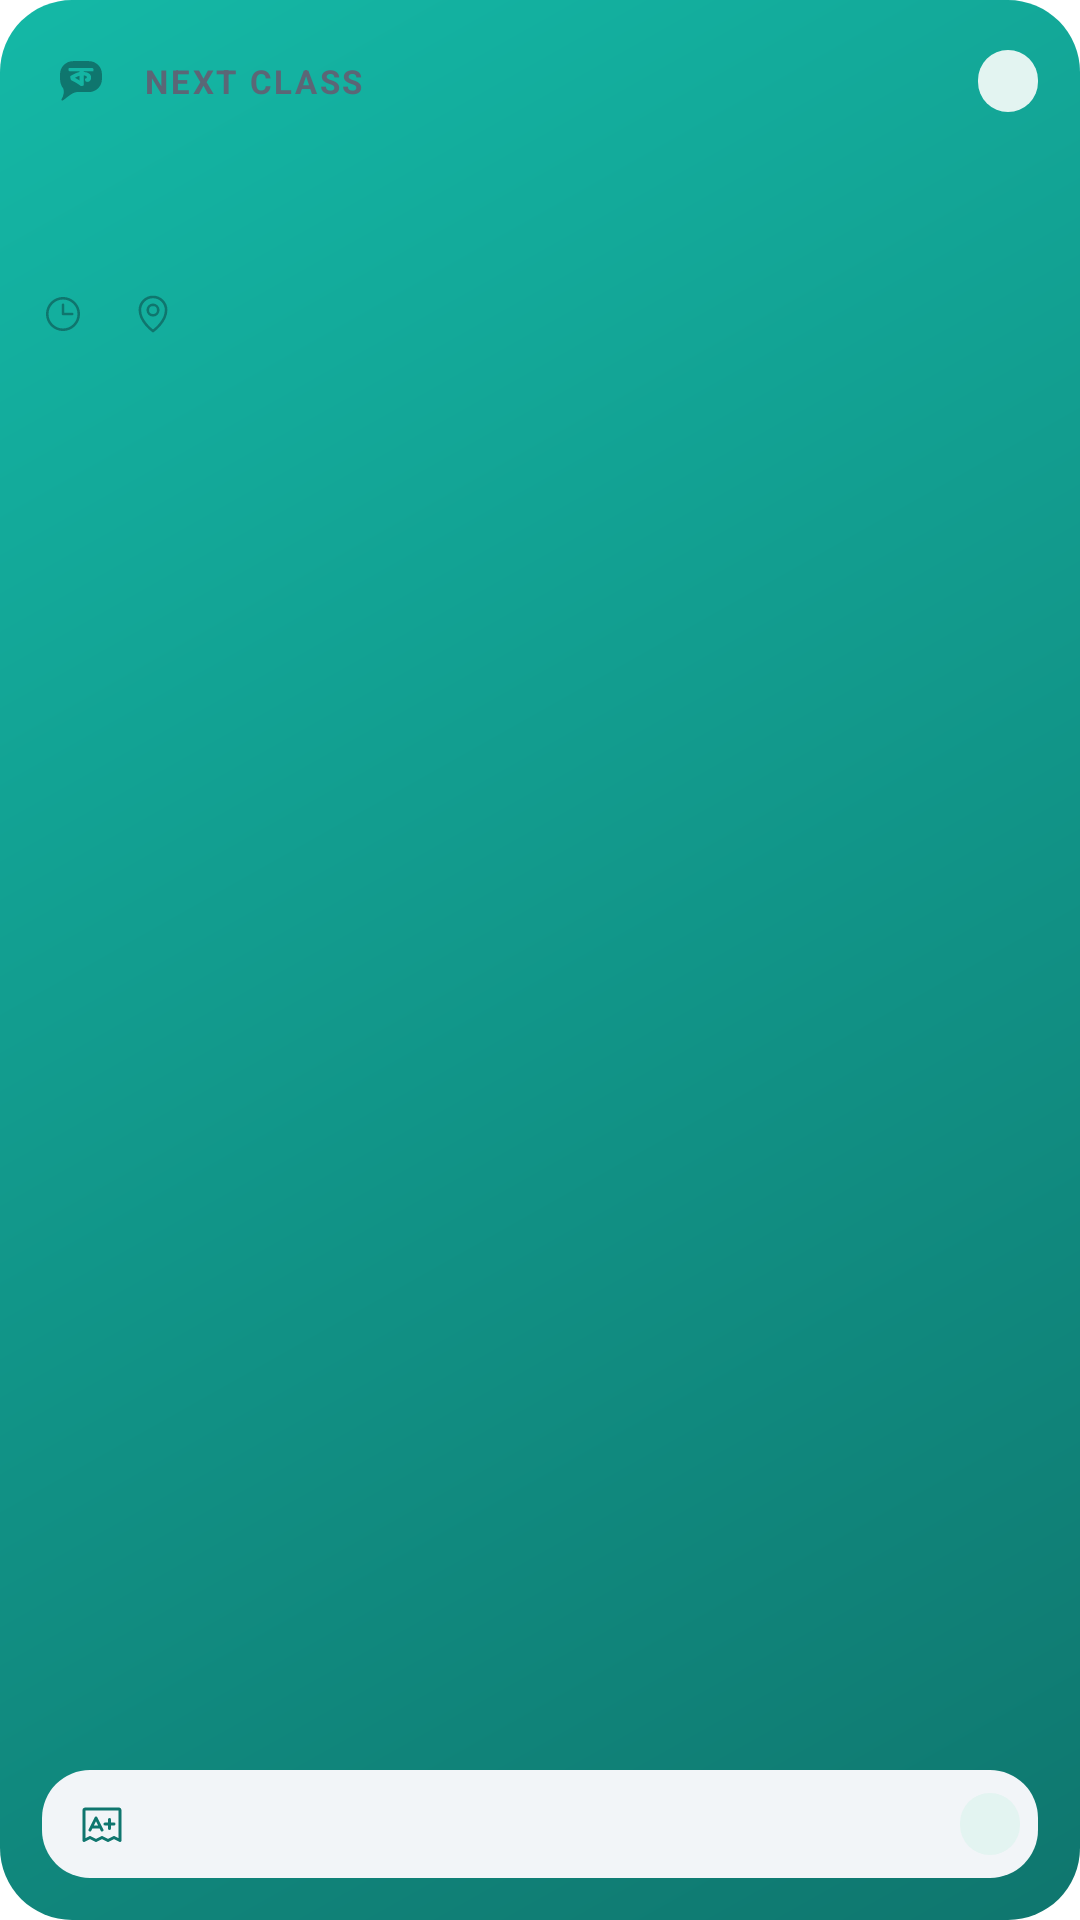

Write the Android layout XML for this screen, with the resource values it uses.
<!-- AndroidManifest.xml: fallback theme Theme.MaterialComponents.DayNight.NoActionBar -->
<!-- res/layout/widget_next_class.xml -->
<?xml version="1.0" encoding="utf-8"?>
<LinearLayout xmlns:android="http://schemas.android.com/apk/res/android"
    android:id="@android:id/background"
    android:layout_width="match_parent"
    android:layout_height="match_parent"
    android:background="@drawable/widget_background"
    android:orientation="vertical"
    android:padding="14dp">

    
    <LinearLayout
        android:layout_width="match_parent"
        android:layout_height="wrap_content"
        android:gravity="center_vertical"
        android:orientation="horizontal">

        <ImageView
            android:layout_width="26dp"
            android:layout_height="26dp"
            android:background="@drawable/widget_icon_bg"
            android:importantForAccessibility="no"
            android:padding="5dp"
            android:src="@drawable/ic_notification"
            android:tint="@color/widget_accent" />

        <TextView
            android:id="@+id/class_label"
            android:layout_width="0dp"
            android:layout_height="wrap_content"
            android:layout_marginStart="8dp"
            android:layout_weight="1"
            android:ellipsize="end"
            android:letterSpacing="0.08"
            android:maxLines="1"
            android:text="@string/widget_next_class"
            android:textAllCaps="true"
            android:textColor="@color/widget_text2"
            android:textSize="11sp"
            android:textStyle="bold" />

        <TextView
            android:id="@+id/pill_now"
            style="@style/WidgetPill"
            android:background="@drawable/widget_pill_now"
            android:textColor="@color/widget_on_accent"
            android:visibility="gone" />

        <TextView
            android:id="@+id/pill_soft"
            style="@style/WidgetPill"
            android:background="@drawable/widget_pill_soft"
            android:textColor="@color/widget_accent" />
    </LinearLayout>

    
    <TextView
        android:id="@+id/class_course"
        android:layout_width="match_parent"
        android:layout_height="wrap_content"
        android:layout_marginTop="6dp"
        android:ellipsize="end"
        android:maxLines="1"
        android:textColor="@color/widget_text"
        android:textSize="21sp"
        android:textStyle="bold" />

    <TextView
        android:id="@+id/class_title"
        android:layout_width="match_parent"
        android:layout_height="wrap_content"
        android:ellipsize="end"
        android:maxLines="1"
        android:textColor="@color/widget_text2"
        android:textSize="13sp" />

    <LinearLayout
        android:id="@+id/class_info"
        android:layout_width="match_parent"
        android:layout_height="wrap_content"
        android:layout_marginTop="4dp"
        android:gravity="center_vertical"
        android:orientation="horizontal">

        <ImageView
            android:layout_width="14dp"
            android:layout_height="14dp"
            android:importantForAccessibility="no"
            android:src="@drawable/ic_widget_clock"
            android:tint="@color/widget_accent" />

        <TextView
            android:id="@+id/class_time"
            android:layout_width="wrap_content"
            android:layout_height="wrap_content"
            android:layout_marginStart="4dp"
            android:maxLines="1"
            android:textColor="@color/widget_text"
            android:textSize="13sp" />

        <ImageView
            android:id="@+id/class_room_icon"
            android:layout_width="14dp"
            android:layout_height="14dp"
            android:layout_marginStart="12dp"
            android:importantForAccessibility="no"
            android:src="@drawable/ic_widget_place"
            android:tint="@color/widget_accent" />

        <TextView
            android:id="@+id/class_room"
            android:layout_width="0dp"
            android:layout_height="wrap_content"
            android:layout_marginStart="4dp"
            android:layout_weight="1"
            android:ellipsize="end"
            android:maxLines="1"
            android:textColor="@color/widget_text"
            android:textSize="13sp" />

        
        <TextView
            android:id="@+id/class_badge"
            android:layout_width="wrap_content"
            android:layout_height="wrap_content"
            android:layout_marginStart="6dp"
            android:background="@drawable/widget_pill_warn"
            android:maxLines="1"
            android:paddingStart="8dp"
            android:paddingTop="2dp"
            android:paddingEnd="8dp"
            android:paddingBottom="2dp"
            android:textColor="@color/widget_warn"
            android:textSize="11sp"
            android:textStyle="bold"
            android:visibility="gone" />
    </LinearLayout>

    
    <LinearLayout
        android:id="@+id/class_progress_row"
        android:layout_width="match_parent"
        android:layout_height="wrap_content"
        android:layout_marginTop="6dp"
        android:gravity="center_vertical"
        android:orientation="horizontal"
        android:visibility="gone">

        <ProgressBar
            android:id="@+id/class_progress"
            style="@android:style/Widget.ProgressBar.Horizontal"
            android:layout_width="0dp"
            android:layout_height="6dp"
            android:layout_weight="1"
            android:max="100"
            android:progressDrawable="@drawable/widget_progress" />

        <TextView
            android:id="@+id/class_left"
            android:layout_width="wrap_content"
            android:layout_height="wrap_content"
            android:layout_marginStart="8dp"
            android:maxLines="1"
            android:textColor="@color/widget_text2"
            android:textSize="11sp"
            android:textStyle="bold" />
    </LinearLayout>

    
    <FrameLayout
        android:layout_width="match_parent"
        android:layout_height="0dp"
        android:layout_weight="1"
        android:minHeight="6dp" />

    
    <LinearLayout
        android:id="@+id/test_panel"
        android:layout_width="match_parent"
        android:layout_height="wrap_content"
        android:background="@drawable/widget_panel"
        android:gravity="center_vertical"
        android:orientation="horizontal"
        android:paddingStart="8dp"
        android:paddingTop="6dp"
        android:paddingEnd="6dp"
        android:paddingBottom="6dp">

        <ImageView
            android:layout_width="24dp"
            android:layout_height="24dp"
            android:background="@drawable/widget_icon_bg"
            android:importantForAccessibility="no"
            android:padding="4dp"
            android:src="@drawable/ic_widget_test"
            android:tint="@color/widget_accent" />

        <TextView
            android:id="@+id/test_title"
            android:layout_width="wrap_content"
            android:layout_height="wrap_content"
            android:layout_marginStart="8dp"
            android:maxLines="1"
            android:textColor="@color/widget_text"
            android:textSize="13sp"
            android:textStyle="bold" />

        <TextView
            android:id="@+id/test_sub"
            android:layout_width="0dp"
            android:layout_height="wrap_content"
            android:layout_marginStart="6dp"
            android:layout_weight="1"
            android:ellipsize="end"
            android:maxLines="1"
            android:textColor="@color/widget_text2"
            android:textSize="12sp" />

        <TextView
            android:id="@+id/test_when"
            style="@style/WidgetPill"
            android:layout_marginStart="6dp"
            android:background="@drawable/widget_pill_soft"
            android:textColor="@color/widget_accent" />
    </LinearLayout>
</LinearLayout>
<!-- resources referenced by this layout -->
<resources>
  <color name="widget_accent">#0F766E</color>
  <color name="widget_on_accent">#FFFFFF</color>
  <color name="widget_text">#0F1724</color>
  <color name="widget_text2">#5B6676</color>
  <color name="widget_warn">#B45309</color>
  <!-- drawable ic_widget_clock (drawable) -->
  <?xml version="1.0" encoding="utf-8"?>
  <vector xmlns:android="http://schemas.android.com/apk/res/android"
      android:width="24dp" android:height="24dp"
      android:viewportWidth="256" android:viewportHeight="256">
      <path android:fillColor="#FFFFFFFF" android:pathData="M128,24A104,104,0,1,0,232,128,104.11,104.11,0,0,0,128,24Zm0,192a88,88,0,1,1,88-88A88.1,88.1,0,0,1,128,216Zm64-88a8,8,0,0,1-8,8H128a8,8,0,0,1-8-8V72a8,8,0,0,1,16,0v48h48A8,8,0,0,1,192,128Z" />
  </vector>
  <!-- drawable widget_background (drawable) -->
  <?xml version="1.0" encoding="utf-8"?>
  <shape xmlns:android="http://schemas.android.com/apk/res/android" android:shape="rectangle">
      <corners android:radius="24dp" />
      <gradient
          android:angle="135"
          android:startColor="#0F766E"
          android:endColor="#14B8A6" />
  </shape>
  <!-- drawable widget_panel (drawable) -->
  <?xml version="1.0" encoding="utf-8"?>
  <shape xmlns:android="http://schemas.android.com/apk/res/android" android:shape="rectangle">
      <solid android:color="@color/widget_panel" />
      <corners android:radius="16dp" />
  </shape>
  <!-- drawable widget_pill_now (drawable) -->
  <?xml version="1.0" encoding="utf-8"?>
  <shape xmlns:android="http://schemas.android.com/apk/res/android" android:shape="rectangle">
      <solid android:color="@color/widget_accent" />
      <corners android:radius="999dp" />
  </shape>
  <!-- drawable widget_pill_soft (drawable) -->
  <?xml version="1.0" encoding="utf-8"?>
  <shape xmlns:android="http://schemas.android.com/apk/res/android" android:shape="rectangle">
      <solid android:color="@color/widget_accent_soft" />
      <corners android:radius="999dp" />
  </shape>
  <!-- drawable widget_pill_warn (drawable) -->
  <?xml version="1.0" encoding="utf-8"?>
  <shape xmlns:android="http://schemas.android.com/apk/res/android" android:shape="rectangle">
      <solid android:color="@color/widget_warn_soft" />
      <corners android:radius="999dp" />
  </shape>
  <!-- drawable widget_progress (drawable) -->
  <?xml version="1.0" encoding="utf-8"?>
  <layer-list xmlns:android="http://schemas.android.com/apk/res/android">
      <item android:id="@android:id/background">
          <shape><corners android:radius="3dp" /><solid android:color="@color/widget_accent_soft" /></shape>
      </item>
      <item android:id="@android:id/progress">
          <clip><shape><corners android:radius="3dp" /><solid android:color="@color/widget_accent" /></shape></clip>
      </item>
  </layer-list>
  <string name="widget_next_class">Next class</string>
  <style name="WidgetPill">
          <item name="android:layout_width">wrap_content</item>
          <item name="android:layout_height">wrap_content</item>
          <item name="android:maxLines">1</item>
          <item name="android:paddingStart">10dp</item>
          <item name="android:paddingEnd">10dp</item>
          <item name="android:paddingTop">3dp</item>
          <item name="android:paddingBottom">3dp</item>
          <item name="android:textSize">11sp</item>
          <item name="android:textStyle">bold</item>
      </style>
  <color name="widget_panel">#F2F5F8</color>
  <color name="widget_accent_soft">#E3F4F1</color>
  <color name="widget_warn_soft">#FDF0DC</color>
</resources>
